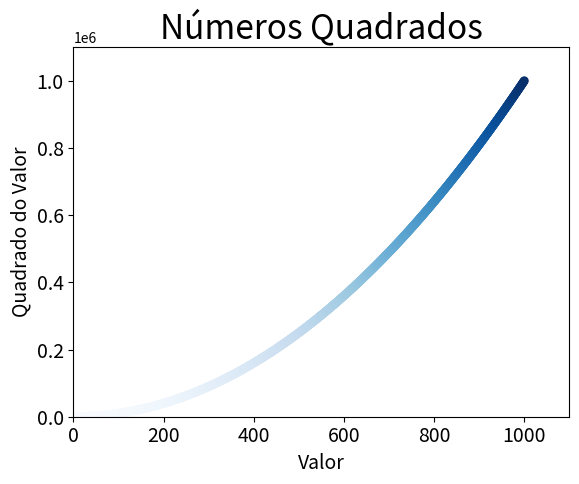

Here is the Python script that generated this plot:
import matplotlib.pyplot as plt

#input_values =[1,2,3,4,5]
#squares =[1,4,9,16,25]
#plt.plot(input_values, squares,linewidth=5)
x_values = list(range(1,1001))
y_values = [x**2 for x in x_values]
plt.title("Números Quadrados", fontsize=24)
plt.xlabel("Valor",fontsize = 14)
plt.ylabel("Quadrado do Valor", fontsize = 14)
plt.tick_params(axis='both',labelsize=14)
#plt.scatter(2,4, s=200)
#plt.scatter(input_values, squares, s=200)
plt.axis([0, 1100, 0, 1100000])
#plt.scatter(x_values, y_values,c='red', edgecolors='none', s=40)
#plt.scatter(x_values, y_values,c=(0,1,0.8), edgecolors='none', s=40)
plt.scatter(x_values, y_values,c=y_values, cmap = plt.cm.Blues, edgecolors='none', s=40)

#plt.axis([0, 1100, 0, 1100000])
plt.show()
plt.savefig('grafico.png', bbox_inches='tight')